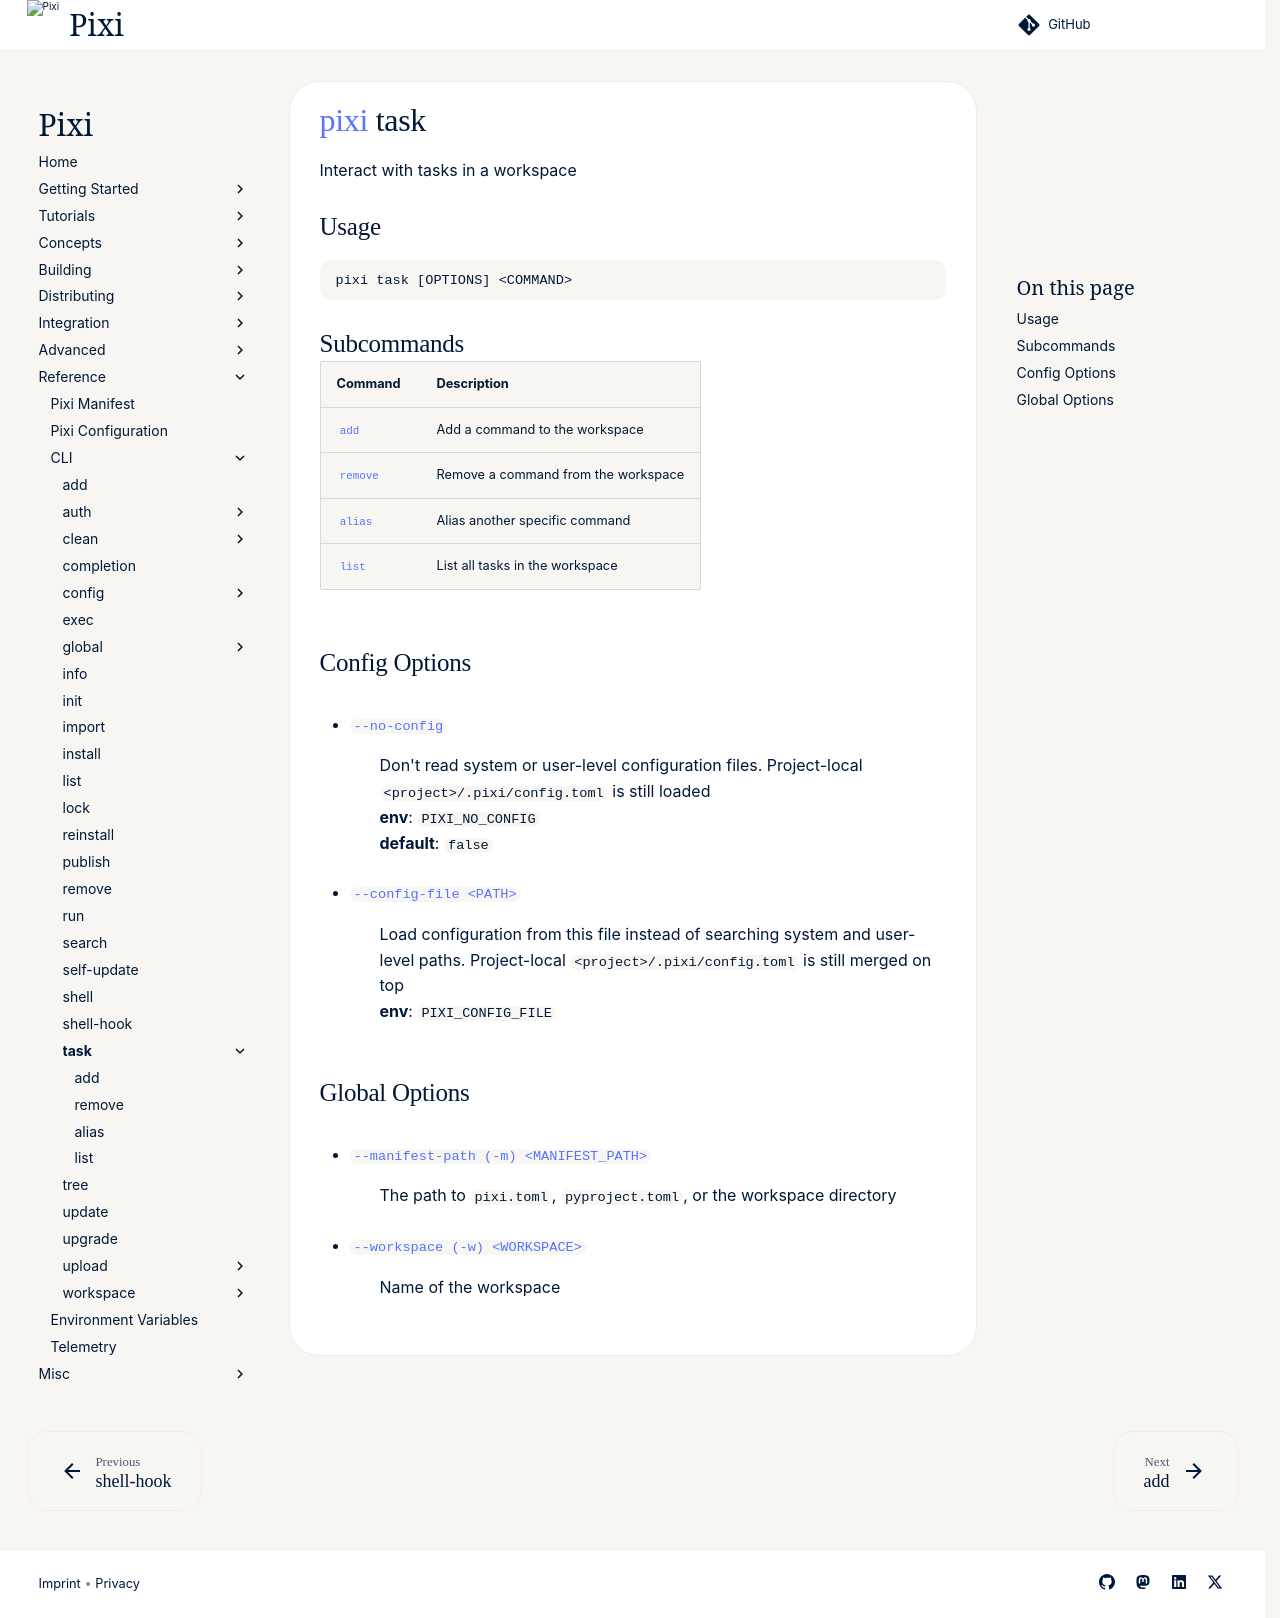

repository: prefix-dev/pixi · page: v0.85.0/reference/cli/pixi/task/index.html · generator: sphinx

---
title: pixi task
---
<!--- This file is autogenerated. Do not edit manually! -->
# [pixi](../pixi.md) task

Interact with tasks in the workspace

--8<-- "docs/reference/cli/pixi/task_extender:description"

## Usage
```
pixi task [OPTIONS] <COMMAND>
```

## Subcommands
| Command | Description |
|---------|-------------|
| [`add`](task/add.md) | Add a command to the workspace |
| [`remove`](task/remove.md) | Remove a command from the workspace |
| [`alias`](task/alias.md) | Alias another specific command |
| [`list`](task/list.md) | List all tasks in the workspace |


## Config Options
- <a id="arg---no-config" href="#arg---no-config">`--no-config`</a>
:  Don't read system or user-level configuration files. Project-local `<project>/.pixi/config.toml` is still loaded
<br>**env**: `PIXI_NO_CONFIG`
<br>**default**: `false`
- <a id="arg---config-file" href="#arg---config-file">`--config-file <PATH>`</a>
:  Load configuration from this file instead of searching system and user-level paths. Project-local `<project>/.pixi/config.toml` is still merged on top
<br>**env**: `PIXI_CONFIG_FILE`

## Global Options
- <a id="arg---manifest-path" href="#arg---manifest-path">`--manifest-path (-m) <MANIFEST_PATH>`</a>
:  The path to `pixi.toml`, `pyproject.toml`, or the workspace directory
- <a id="arg---workspace" href="#arg---workspace">`--workspace (-w) <WORKSPACE>`</a>
:  Name of the workspace

--8<-- "docs/reference/cli/pixi/task_extender:example"
